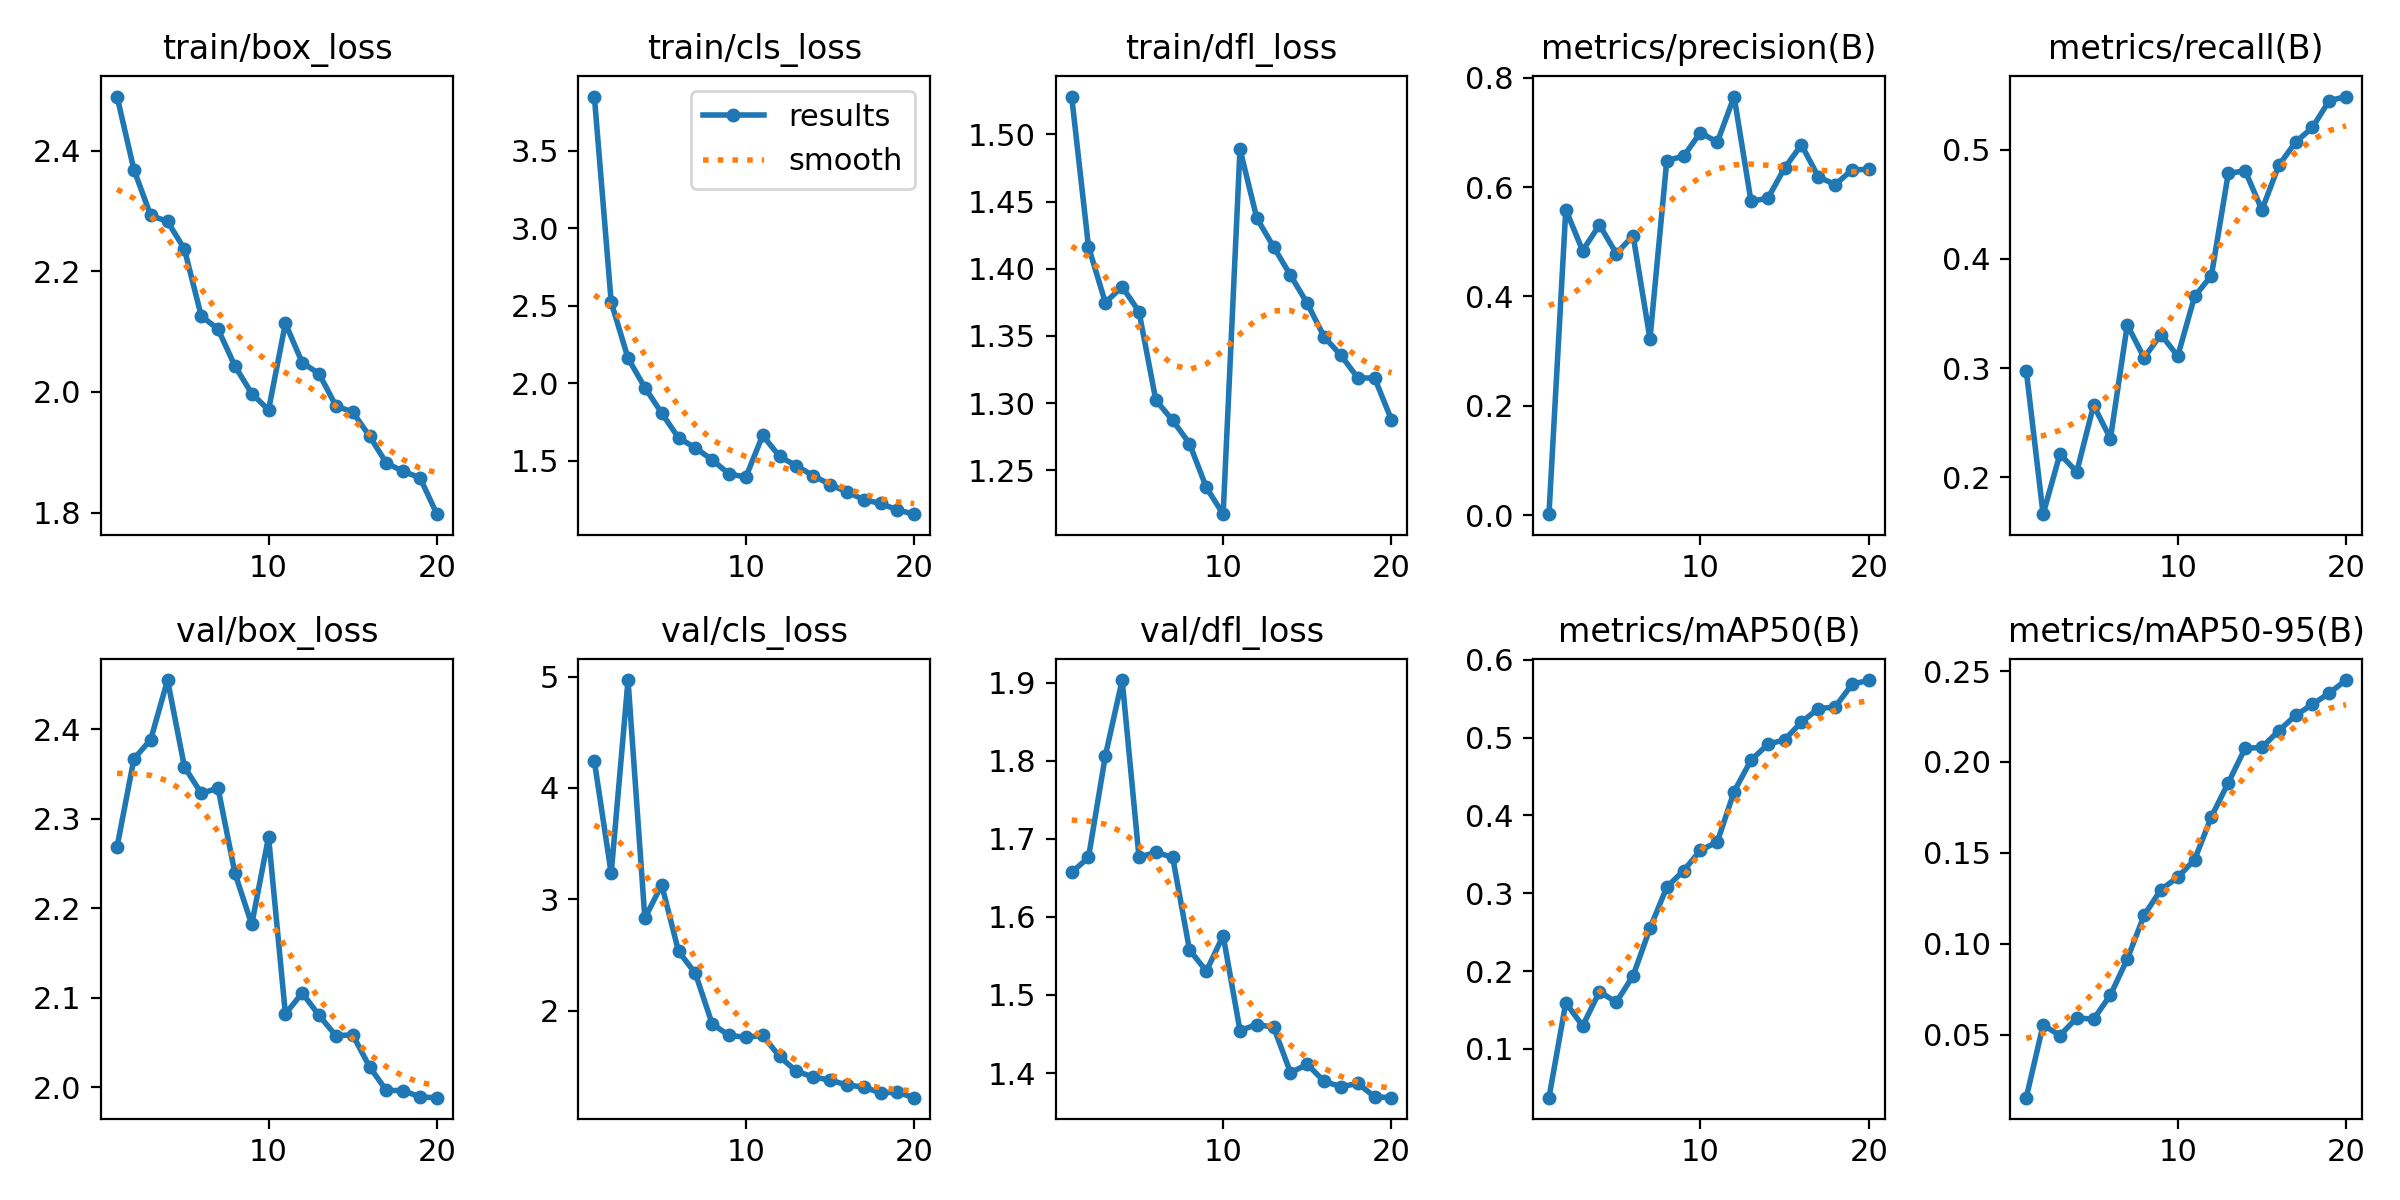

The data file committed next to this chart (first rows):
epoch, time, train/box_loss, train/cls_loss, train/dfl_loss, metrics/precision(B), metrics/recall(B), metrics/mAP50(B), metrics/mAP50-95(B), val/box_loss, val/cls_loss, val/dfl_loss, lr/pg0, lr/pg1, lr/pg2
1, 718, 2.489, 3.849, 1.528, 0.002, 0.2978, 0.03711, 0.01525, 2.269, 4.24, 1.657, 0.0004111, 0.0004111, 0.0004111
2, 1437, 2.368, 2.522, 1.416, 0.5588, 0.1664, 0.1593, 0.05526, 2.367, 3.234, 1.676, 0.0007868, 0.0007868, 0.0007868
3, 2120, 2.292, 2.16, 1.375, 0.4839, 0.2214, 0.1293, 0.04946, 2.389, 4.969, 1.806, 0.001121, 0.001121, 0.001121
4, 2793, 2.282, 1.971, 1.387, 0.531, 0.2051, 0.1735, 0.05918, 2.455, 2.83, 1.903, 0.001064, 0.001064, 0.001064
5, 3486, 2.237, 1.807, 1.368, 0.4785, 0.266, 0.1598, 0.05843, 2.358, 3.131, 1.676, 0.001002, 0.001002, 0.001002
6, 4278, 2.126, 1.646, 1.302, 0.5112, 0.2356, 0.194, 0.07174, 2.329, 2.533, 1.683, 0.0009406, 0.0009406, 0.0009406
7, 5136, 2.104, 1.582, 1.287, 0.3224, 0.3397, 0.2548, 0.09149, 2.334, 2.335, 1.676, 0.0008787, 0.0008787, 0.0008787
8, 5920, 2.043, 1.505, 1.27, 0.6486, 0.3096, 0.3079, 0.1156, 2.239, 1.881, 1.558, 0.0008169, 0.0008169, 0.0008169
9, 6697, 1.997, 1.413, 1.237, 0.6566, 0.3309, 0.3291, 0.1297, 2.182, 1.779, 1.531, 0.000755, 0.000755, 0.000755
10, 7481, 1.97, 1.394, 1.217, 0.6998, 0.3111, 0.3553, 0.1366, 2.28, 1.761, 1.576, 0.0006931, 0.0006931, 0.0006931
11, 8235, 2.114, 1.663, 1.489, 0.682, 0.3657, 0.366, 0.1462, 2.082, 1.778, 1.454, 0.0006312, 0.0006312, 0.0006312
12, 8984, 2.048, 1.527, 1.438, 0.7656, 0.3848, 0.4308, 0.1699, 2.105, 1.589, 1.462, 0.0005694, 0.0005694, 0.0005694
13, 9725, 2.03, 1.465, 1.416, 0.5746, 0.4782, 0.471, 0.1885, 2.08, 1.456, 1.459, 0.0005075, 0.0005075, 0.0005075
14, 10463, 1.977, 1.403, 1.395, 0.5793, 0.4808, 0.4915, 0.2075, 2.058, 1.405, 1.401, 0.0004456, 0.0004456, 0.0004456
15, 11202, 1.967, 1.345, 1.374, 0.635, 0.4449, 0.4975, 0.208, 2.059, 1.377, 1.411, 0.0003837, 0.0003837, 0.0003837
16, 11941, 1.927, 1.298, 1.349, 0.6773, 0.4856, 0.52, 0.2172, 2.023, 1.333, 1.389, 0.0003219, 0.0003219, 0.0003219
17, 12683, 1.882, 1.248, 1.336, 0.6191, 0.5069, 0.5373, 0.2256, 1.996, 1.314, 1.383, 0.00026, 0.00026, 0.00026
18, 13426, 1.868, 1.223, 1.319, 0.6045, 0.5203, 0.5395, 0.2317, 1.996, 1.262, 1.387, 0.0001981, 0.0001981, 0.0001981
19, 14180, 1.858, 1.182, 1.319, 0.6314, 0.5449, 0.5685, 0.2379, 1.989, 1.267, 1.37, 0.0001363, 0.0001363, 0.0001363
20, 14924, 1.797, 1.154, 1.288, 0.6326, 0.5486, 0.5742, 0.245, 1.988, 1.219, 1.369, 7.4375e-05, 7.4375e-05, 7.4375e-05
